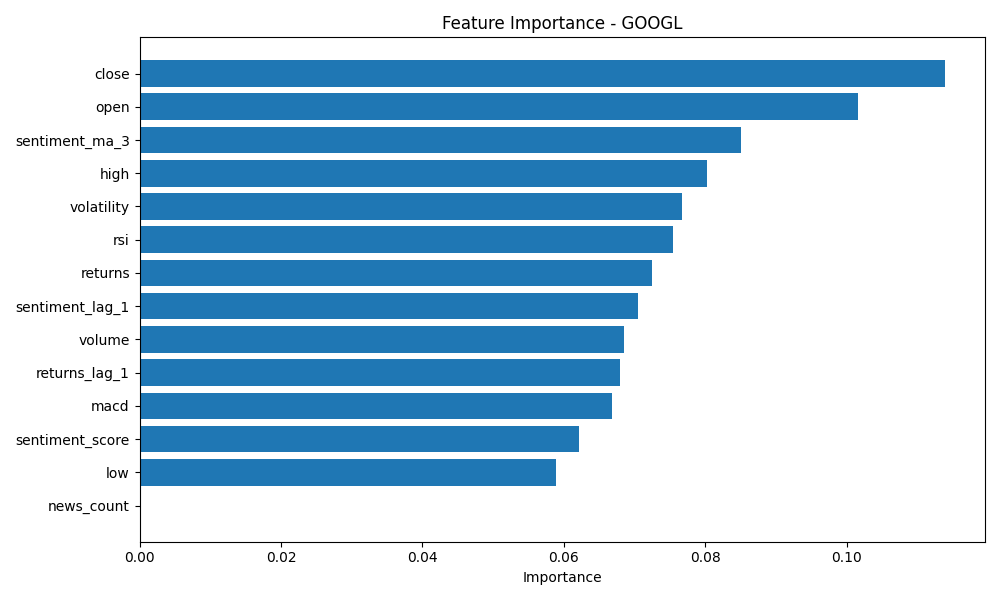

The file beside this chart, header and first rows:
feature, importance
close, 0.1138
open, 0.1016
sentiment_ma_3, 0.08503
high, 0.08025
volatility, 0.0767
rsi, 0.0754
returns, 0.07251
sentiment_lag_1, 0.07042
volume, 0.06848
returns_lag_1, 0.06791
macd, 0.06685
sentiment_score, 0.06218
low, 0.05886
news_count, 0.0
